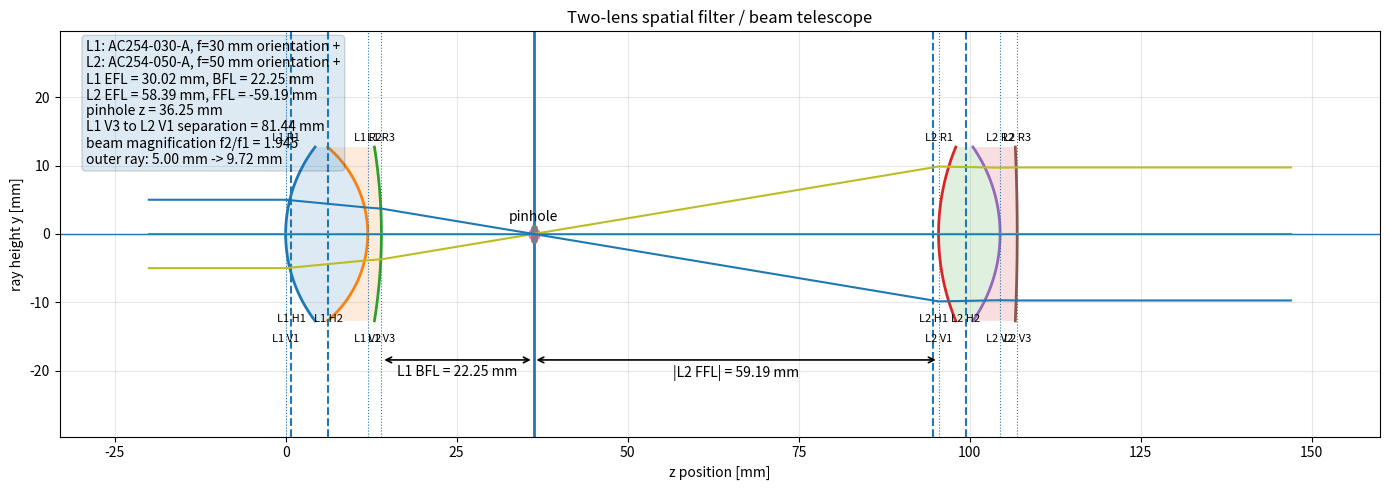
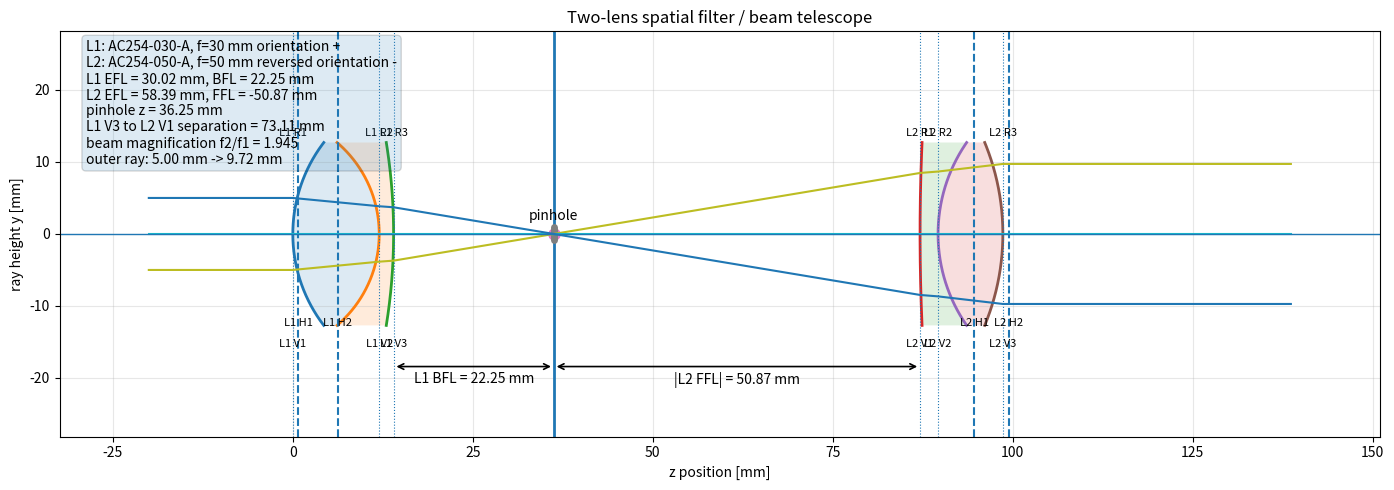
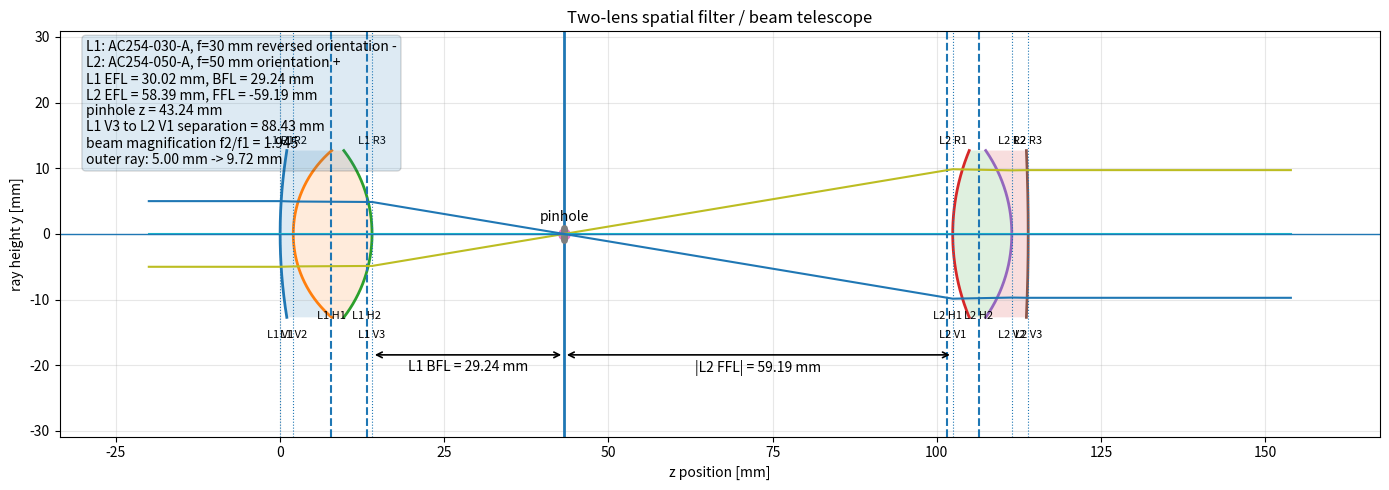
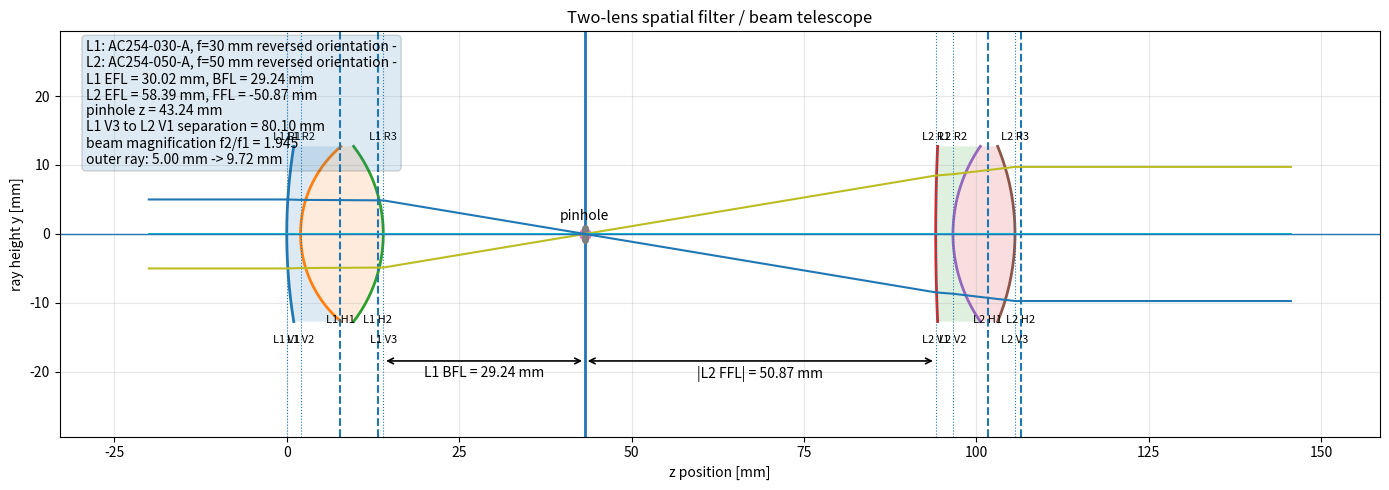
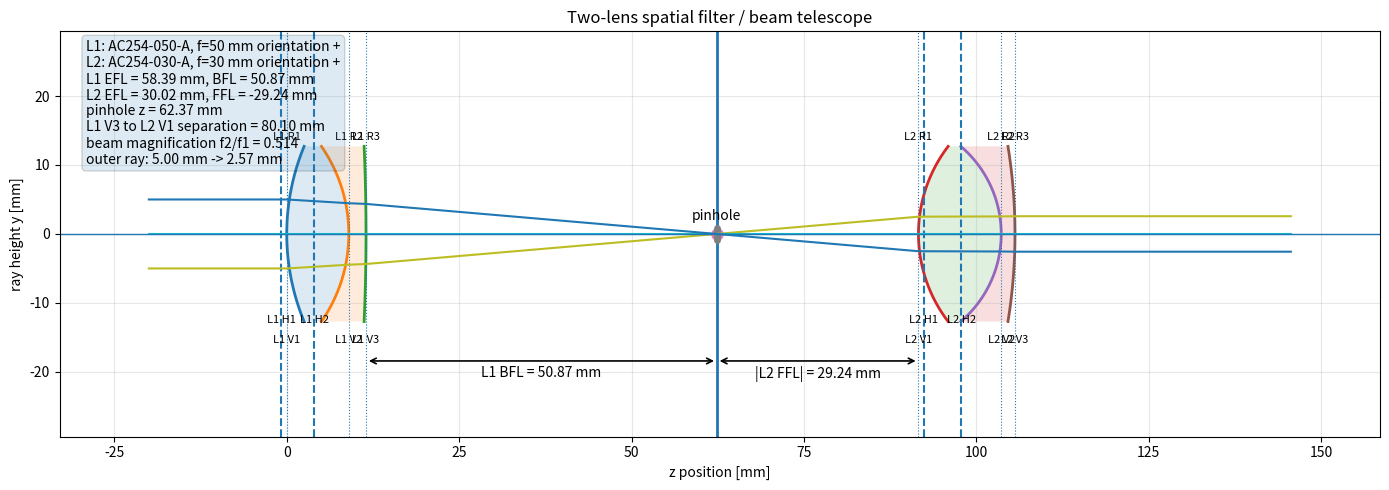
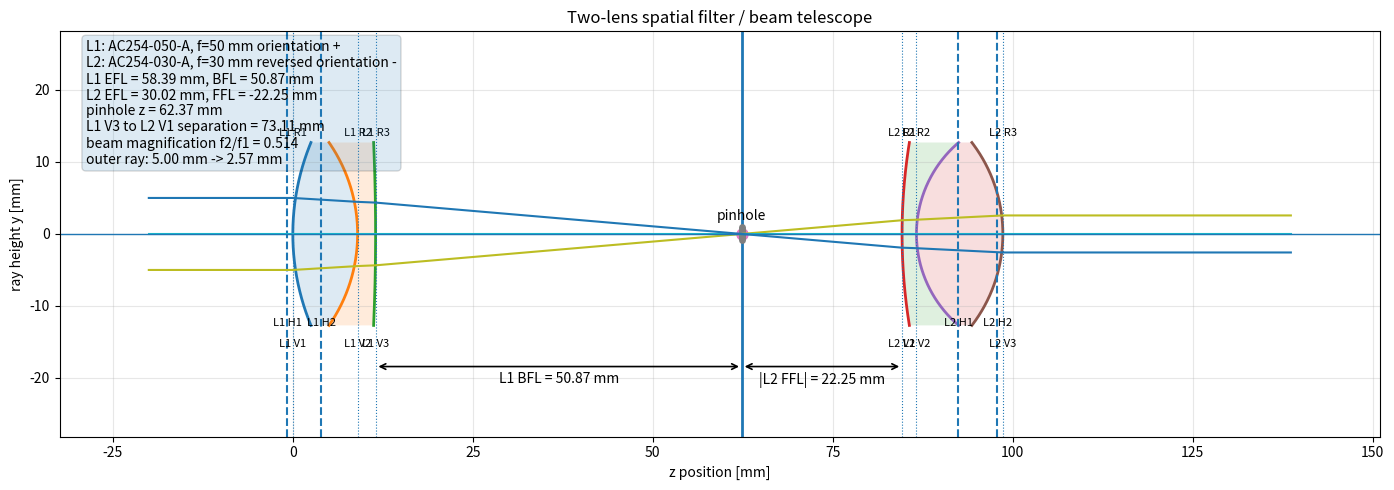
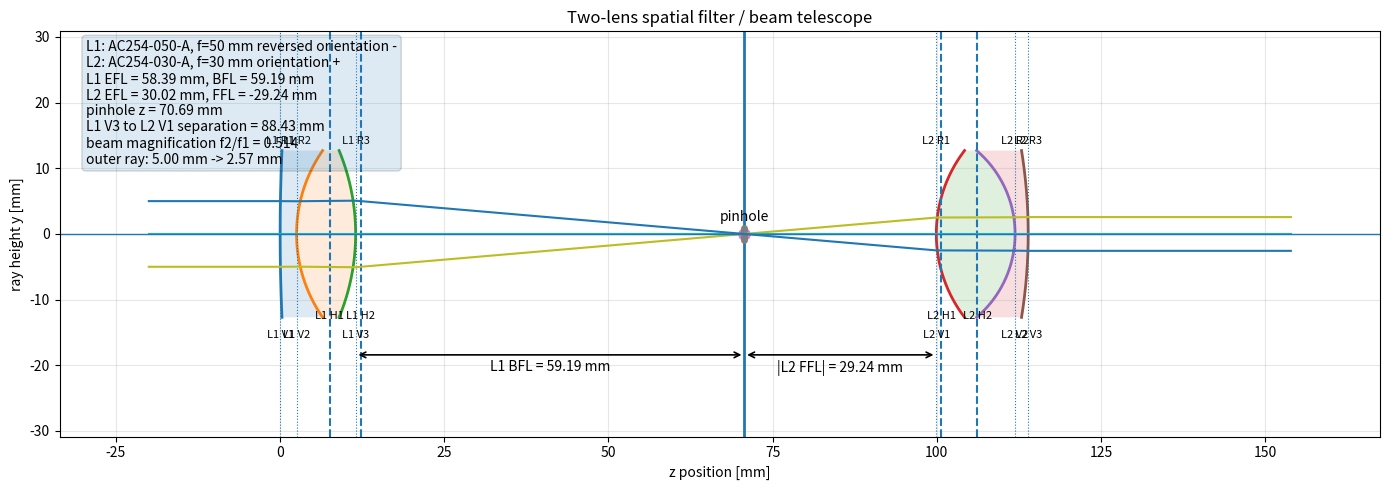
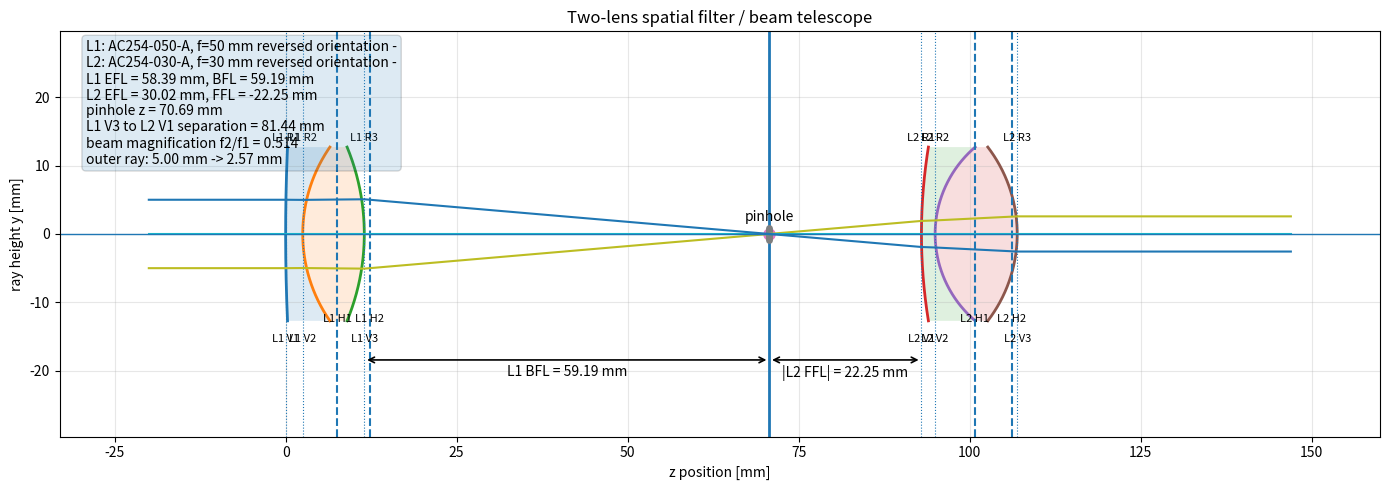

Write Python code to recreate these figures, in order.
#!/usr/bin/env python3
"""
two_lens_spatial_filter_general.py

Two-cemented-doublet spatial filter / beam expander / beam reducer.

The code allows L1 and L2 to be different lenses.

Layout:
    collimated input beam
        -> lens 1
        -> focus / pinhole
        -> lens 2
        -> collimated output beam

The pinhole is placed at the rear focal point of lens 1.
Lens 2 is placed so that its front focal point coincides with the pinhole.

For two lenses in air, the paraxial beam magnification is approximately

    M = EFL_2 / EFL_1.

If M > 1, this is a beam expander.
If M < 1, this is a beam reducer.
"""

from dataclasses import dataclass
import numpy as np
import matplotlib.pyplot as plt


@dataclass
class CementedDoublet:
    R1: float
    R2: float
    R3: float
    n1: float
    n2: float
    t12: float
    t23: float
    aperture_radius: float = 12.7
    name: str = "doublet"

    @property
    def L(self):
        return self.t12 + self.t23

    @property
    def vertices(self):
        return {
            "V1": 0.0,
            "V2": self.t12,
            "V3": self.t12 + self.t23,
        }

    def reversed(self):
        """
        Return the same physical doublet flipped left-right.

        Original:
            air | R1 | n1, t12 | R2 | n2, t23 | R3 | air

        Reversed:
            air | -R3 | n2, t23 | -R2 | n1, t12 | -R1 | air
        """
        return CementedDoublet(
            R1=-self.R3,
            R2=-self.R2,
            R3=-self.R1,
            n1=self.n2,
            n2=self.n1,
            t12=self.t23,
            t23=self.t12,
            aperture_radius=self.aperture_radius,
            name=self.name + " reversed",
        )

    def surface_power(self, n_left, n_right, R):
        if np.isinf(R):
            return 0.0
        return (n_right - n_left) / R

    def S(self, phi):
        return np.array([
            [1.0, 0.0],
            [-phi, 1.0],
        ])

    def T(self, t, n):
        return np.array([
            [1.0, t / n],
            [0.0, 1.0],
        ])

    def matrix(self):
        phi1 = self.surface_power(1.0, self.n1, self.R1)
        phi2 = self.surface_power(self.n1, self.n2, self.R2)
        phi3 = self.surface_power(self.n2, 1.0, self.R3)

        return (
            self.S(phi3)
            @ self.T(self.t23, self.n2)
            @ self.S(phi2)
            @ self.T(self.t12, self.n1)
            @ self.S(phi1)
        )

    def properties(self):
        M = self.matrix()
        A, B = M[0, 0], M[0, 1]
        C, D = M[1, 0], M[1, 1]

        if abs(C) < 1e-15:
            raise ValueError("C is approximately zero; infinite focal length.")

        efl = -1.0 / C
        ffl = D / C
        bfl = -A / C

        z_H1 = (D - 1.0) / C
        z_H2_from_V3 = (1.0 - A) / C
        z_H2 = self.L + z_H2_from_V3

        return {
            "A": A,
            "B": B,
            "C": C,
            "D": D,
            "M": M,
            "EFL": efl,
            "FFL_from_V1": ffl,
            "BFL_from_V3": bfl,
            "H1_from_V1": z_H1,
            "H2_from_V3": z_H2_from_V3,
            "H2_from_V1": z_H2,
            "front_focus_from_V1": ffl,
            "rear_focus_from_V1": self.L + bfl,
        }

    def spherical_surface_points(self, z_vertex, R, y_max, npts=300):
        y = np.linspace(-y_max, y_max, npts)

        if np.isinf(R):
            z = np.full_like(y, z_vertex)
            return z, y

        if abs(R) < y_max:
            raise ValueError(
                f"Drawing aperture radius {y_max} is larger than |R|={abs(R)}. "
                "Reduce aperture_radius."
            )

        zc = z_vertex + R
        root = np.sqrt(R**2 - y**2)

        if R > 0:
            z = zc - root
        else:
            z = zc + root

        return z, y

    def draw_at(self, ax, z0=0.0, label_prefix="", alpha=0.15):
        V = self.vertices
        props = self.properties()
        y_max = self.aperture_radius

        curves = []
        for label, z_vertex, R in [
            ("R1", V["V1"], self.R1),
            ("R2", V["V2"], self.R2),
            ("R3", V["V3"], self.R3),
        ]:
            z, y = self.spherical_surface_points(z0 + z_vertex, R, y_max)
            curves.append((z, y))
            ax.plot(z, y, linewidth=2)
            ax.text(
                z0 + z_vertex,
                1.05 * y_max,
                f"{label_prefix}{label}",
                ha="center",
                va="bottom",
                fontsize=8,
            )

        z1, y = curves[0]
        z2, _ = curves[1]
        z3, _ = curves[2]

        ax.fill(
            np.concatenate([z1, z2[::-1]]),
            np.concatenate([y, y[::-1]]),
            alpha=alpha,
        )
        ax.fill(
            np.concatenate([z2, z3[::-1]]),
            np.concatenate([y, y[::-1]]),
            alpha=alpha,
        )

        for name, z_local in V.items():
            z_abs = z0 + z_local
            ax.axvline(z_abs, linestyle=":", linewidth=0.8)
            ax.text(
                z_abs,
                -1.15 * y_max,
                f"{label_prefix}{name}",
                ha="center",
                va="top",
                fontsize=8,
            )

        z_H1 = z0 + props["H1_from_V1"]
        z_H2 = z0 + props["H2_from_V1"]

        ax.axvline(z_H1, linestyle="--", linewidth=1.5)
        ax.axvline(z_H2, linestyle="--", linewidth=1.5)

        ax.text(z_H1, -0.92 * y_max, f"{label_prefix}H1", ha="center", va="top", fontsize=8)
        ax.text(z_H2, -0.92 * y_max, f"{label_prefix}H2", ha="center", va="top", fontsize=8)

        return {
            "V1": z0 + V["V1"],
            "V2": z0 + V["V2"],
            "V3": z0 + V["V3"],
            "H1": z_H1,
            "H2": z_H2,
            "front_focus": z0 + props["front_focus_from_V1"],
            "rear_focus": z0 + props["rear_focus_from_V1"],
        }


def propagate_free_space(ray, distance):
    """
    Free-space propagation in air for ray vector [y, theta].
    """
    y, theta = ray
    return np.array([y + distance * theta, theta])


def refract_translate_lens_segments(lens, z0, ray_in):
    """
    Piecewise paraxial ray trace through a cemented doublet.

    ray_in is [y, theta] in air at the first vertex of the lens.
    Internally, the reduced vector [y, n theta] is used.
    """
    V1 = z0
    V2 = z0 + lens.t12
    V3 = z0 + lens.t12 + lens.t23

    q = np.array([ray_in[0], ray_in[1]])

    z_points = [V1]
    y_points = [q[0]]

    phi1 = lens.surface_power(1.0, lens.n1, lens.R1)
    phi2 = lens.surface_power(lens.n1, lens.n2, lens.R2)
    phi3 = lens.surface_power(lens.n2, 1.0, lens.R3)

    q = lens.S(phi1) @ q

    q = lens.T(lens.t12, lens.n1) @ q
    z_points.append(V2)
    y_points.append(q[0])

    q = lens.S(phi2) @ q

    q = lens.T(lens.t23, lens.n2) @ q
    z_points.append(V3)
    y_points.append(q[0])

    q = lens.S(phi3) @ q

    ray_out = np.array([q[0], q[1]])

    return np.array(z_points), np.array(y_points), ray_out


def draw_two_lens_spatial_filter(
    lens1,
    lens2,
    lens1_orientation="+",
    lens2_orientation="+",
    input_ray_heights=(-5.0, 0.0, 5.0),
    input_length=20.0,
    output_length=40.0,
    savepath=None,
):
    """
    Draw a two-lens spatial filter / telescope.

    Lens 1 starts at z=0.
    The pinhole is at the rear focal point of lens 1.
    Lens 2 is placed so that its front focal point coincides with the pinhole.
    """
    p1 = lens1.properties()
    p2 = lens2.properties()

    z_lens1 = 0.0
    z_pinhole = lens1.L + p1["BFL_from_V3"]

    # Lens 2 front focus location is z_lens2 + FFL_2.
    # Require z_lens2 + FFL_2 = z_pinhole.
    z_lens2 = z_pinhole - p2["FFL_from_V1"]

    lens_separation = z_lens2 - lens1.L
    magnification = p2["EFL"] / p1["EFL"]

    fig, ax = plt.subplots(figsize=(14, 5))

    lens1.draw_at(ax, z0=z_lens1, label_prefix="L1 ")
    lens2.draw_at(ax, z0=z_lens2, label_prefix="L2 ")

    # Pinhole.
    ax.axvline(z_pinhole, linestyle="-", linewidth=2)
    ax.plot([z_pinhole], [0.0], marker="o", markersize=8)
    ax.text(
        z_pinhole,
        0.12 * min(lens1.aperture_radius, lens2.aperture_radius),
        "pinhole",
        ha="center",
        va="bottom",
        fontsize=10,
    )

    # Small pinhole block symbol.
    ax.plot(
        [z_pinhole, z_pinhole],
        [-0.9, 0.9],
        linewidth=5,
        solid_capstyle="round",
    )

    z_start = -input_length
    z_end = z_lens2 + lens2.L + output_length

    # Ray trace.
    for y0 in input_ray_heights:
        ray = np.array([y0, 0.0])

        ray_at_lens1 = propagate_free_space(ray, z_lens1 - z_start)

        z_ray = [z_start, z_lens1]
        y_ray = [y0, ray_at_lens1[0]]

        z_seg, y_seg, ray_after_lens1 = refract_translate_lens_segments(
            lens1,
            z_lens1,
            ray_at_lens1,
        )
        z_ray.extend(z_seg[1:].tolist())
        y_ray.extend(y_seg[1:].tolist())

        ray_at_pinhole = propagate_free_space(
            ray_after_lens1,
            z_pinhole - (z_lens1 + lens1.L),
        )
        z_ray.append(z_pinhole)
        y_ray.append(ray_at_pinhole[0])

        ray_at_lens2 = propagate_free_space(
            ray_at_pinhole,
            z_lens2 - z_pinhole,
        )
        z_ray.append(z_lens2)
        y_ray.append(ray_at_lens2[0])

        z_seg, y_seg, ray_after_lens2 = refract_translate_lens_segments(
            lens2,
            z_lens2,
            ray_at_lens2,
        )
        z_ray.extend(z_seg[1:].tolist())
        y_ray.extend(y_seg[1:].tolist())

        ray_at_end = propagate_free_space(
            ray_after_lens2,
            z_end - (z_lens2 + lens2.L),
        )
        z_ray.append(z_end)
        y_ray.append(ray_at_end[0])

        ax.plot(z_ray, y_ray, linewidth=1.5)

    # Show expected output beam radius from magnification.
    input_outer = max(abs(y) for y in input_ray_heights)
    output_outer = abs(magnification) * input_outer

    ax.text(
        0.02,
        0.98,
        (
            f"L1: {lens1.name} orientation {lens1_orientation}\n"
            f"L2: {lens2.name} orientation {lens2_orientation}\n"
            f"L1 EFL = {p1['EFL']:.2f} mm, BFL = {p1['BFL_from_V3']:.2f} mm\n"
            f"L2 EFL = {p2['EFL']:.2f} mm, FFL = {p2['FFL_from_V1']:.2f} mm\n"
            f"pinhole z = {z_pinhole:.2f} mm\n"
            f"L1 V3 to L2 V1 separation = {lens_separation:.2f} mm\n"
            f"beam magnification f2/f1 = {magnification:.3f}\n"
            f"outer ray: {input_outer:.2f} mm -> {output_outer:.2f} mm"
        ),
        transform=ax.transAxes,
        ha="left",
        va="top",
        bbox=dict(boxstyle="round", alpha=0.15),
    )

    # Distance annotations.
    y_annot = -1.45 * max(lens1.aperture_radius, lens2.aperture_radius)

    ax.annotate(
        "",
        xy=(lens1.L, y_annot),
        xytext=(z_pinhole, y_annot),
        arrowprops=dict(arrowstyle="<->", linewidth=1.2),
    )
    ax.text(
        0.5 * (lens1.L + z_pinhole),
        y_annot - 0.8,
        f"L1 BFL = {p1['BFL_from_V3']:.2f} mm",
        ha="center",
        va="top",
    )

    ax.annotate(
        "",
        xy=(z_pinhole, y_annot),
        xytext=(z_lens2, y_annot),
        arrowprops=dict(arrowstyle="<->", linewidth=1.2),
    )
    ax.text(
        0.5 * (z_pinhole + z_lens2),
        y_annot - 0.8,
        f"|L2 FFL| = {abs(p2['FFL_from_V1']):.2f} mm",
        ha="center",
        va="top",
    )

    ax.axhline(0, linewidth=1)
    ax.set_xlabel("z position [mm]")
    ax.set_ylabel("ray height y [mm]")
    ax.set_title("Two-lens spatial filter / beam telescope")
    ax.grid(True, alpha=0.3)
    ax.set_aspect("equal", adjustable="datalim")

    y_max = 1.75 * max(lens1.aperture_radius, lens2.aperture_radius, output_outer)
    ax.set_xlim(z_start, z_end)
    ax.set_ylim(-y_max, y_max)

    fig.tight_layout()

    if savepath is not None:
        fig.savefig(savepath, dpi=200)
        print(f"Saved {savepath}")

    return fig, ax, {
        "lens1_name": lens1.name,
        "lens2_name": lens2.name,
        "lens1_orientation": lens1_orientation,
        "lens2_orientation": lens2_orientation,
        "z_pinhole": z_pinhole,
        "z_lens2": z_lens2,
        "lens_separation": lens_separation,
        "magnification": magnification,
        "lens1": p1,
        "lens2": p2,
    }


def make_four_orientation_figures_for_two_lenses(lens1_base, lens2_base, basename="two_lens"):
    """
    Generate four orientation cases for two possibly different lenses:
        ++, +-, -+, --
    where + means nominal orientation and - means reversed.
    """
    lens1_plus = lens1_base
    lens1_minus = lens1_base.reversed()

    lens2_plus = lens2_base
    lens2_minus = lens2_base.reversed()

    cases = [
        ("++", lens1_plus, lens2_plus, "+", "+"),
        ("+-", lens1_plus, lens2_minus, "+", "-"),
        ("-+", lens1_minus, lens2_plus, "-", "+"),
        ("--", lens1_minus, lens2_minus, "-", "-"),
    ]

    summaries = []

    for label, L1, L2, o1, o2 in cases:
        fig, ax, summary = draw_two_lens_spatial_filter(
            L1,
            L2,
            lens1_orientation=o1,
            lens2_orientation=o2,
            input_ray_heights=(-5.0, 0.0, 5.0),
            savepath=f"{basename}_{label.replace('+', 'p').replace('-', 'm')}.png",
        )
        summaries.append(summary)

    print()
    print("Summary of four configurations")
    print("--------------------------------")
    for s in summaries:
        print(f"orientation {s['lens1_orientation']}{s['lens2_orientation']}:")
        print(f"  L1 = {s['lens1_name']}")
        print(f"  L2 = {s['lens2_name']}")
        print(f"  L1 EFL = {s['lens1']['EFL']:.4f} mm")
        print(f"  L2 EFL = {s['lens2']['EFL']:.4f} mm")
        print(f"  magnification = {s['magnification']:.4f}")
        print(f"  pinhole position from L1 V1 = {s['z_pinhole']:.4f} mm")
        print(f"  L2 V1 position from L1 V1 = {s['z_lens2']:.4f} mm")
        print(f"  lens separation V3_1 to V1_2 = {s['lens_separation']:.4f} mm")
        print(f"  L1 BFL = {s['lens1']['BFL_from_V3']:.4f} mm")
        print(f"  L2 FFL = {s['lens2']['FFL_from_V1']:.4f} mm")
        print()

    plt.show()


if __name__ == "__main__":

    AC254_030_A = CementedDoublet(
        R1=20.9,
        R2=-16.7,
        R3=-79.8,
        n1=1.67003,
        n2=1.80518,
        t12=12.0,
        t23=2.0,
        aperture_radius=12.7,
        name="AC254-030-A, f=30 mm",
    )

    AC254_050_A = CementedDoublet(
        R1=33.3,
        R2=-22.3,
        R3=-291.1,
        n1=1.67003,
        n2=1.80518,
        t12=9.0,
        t23=2.5,
        aperture_radius=12.7,
        name="AC254-050-A, f=50 mm",
    )

    make_four_orientation_figures_for_two_lenses(
        AC254_030_A,
        AC254_050_A,
        basename="AC254_030_to_AC254_050_spatial_filter",
    )

    make_four_orientation_figures_for_two_lenses(
        AC254_050_A,
        AC254_030_A,
        basename="AC254_050_to_AC254_030_spatial_filter",
    )
